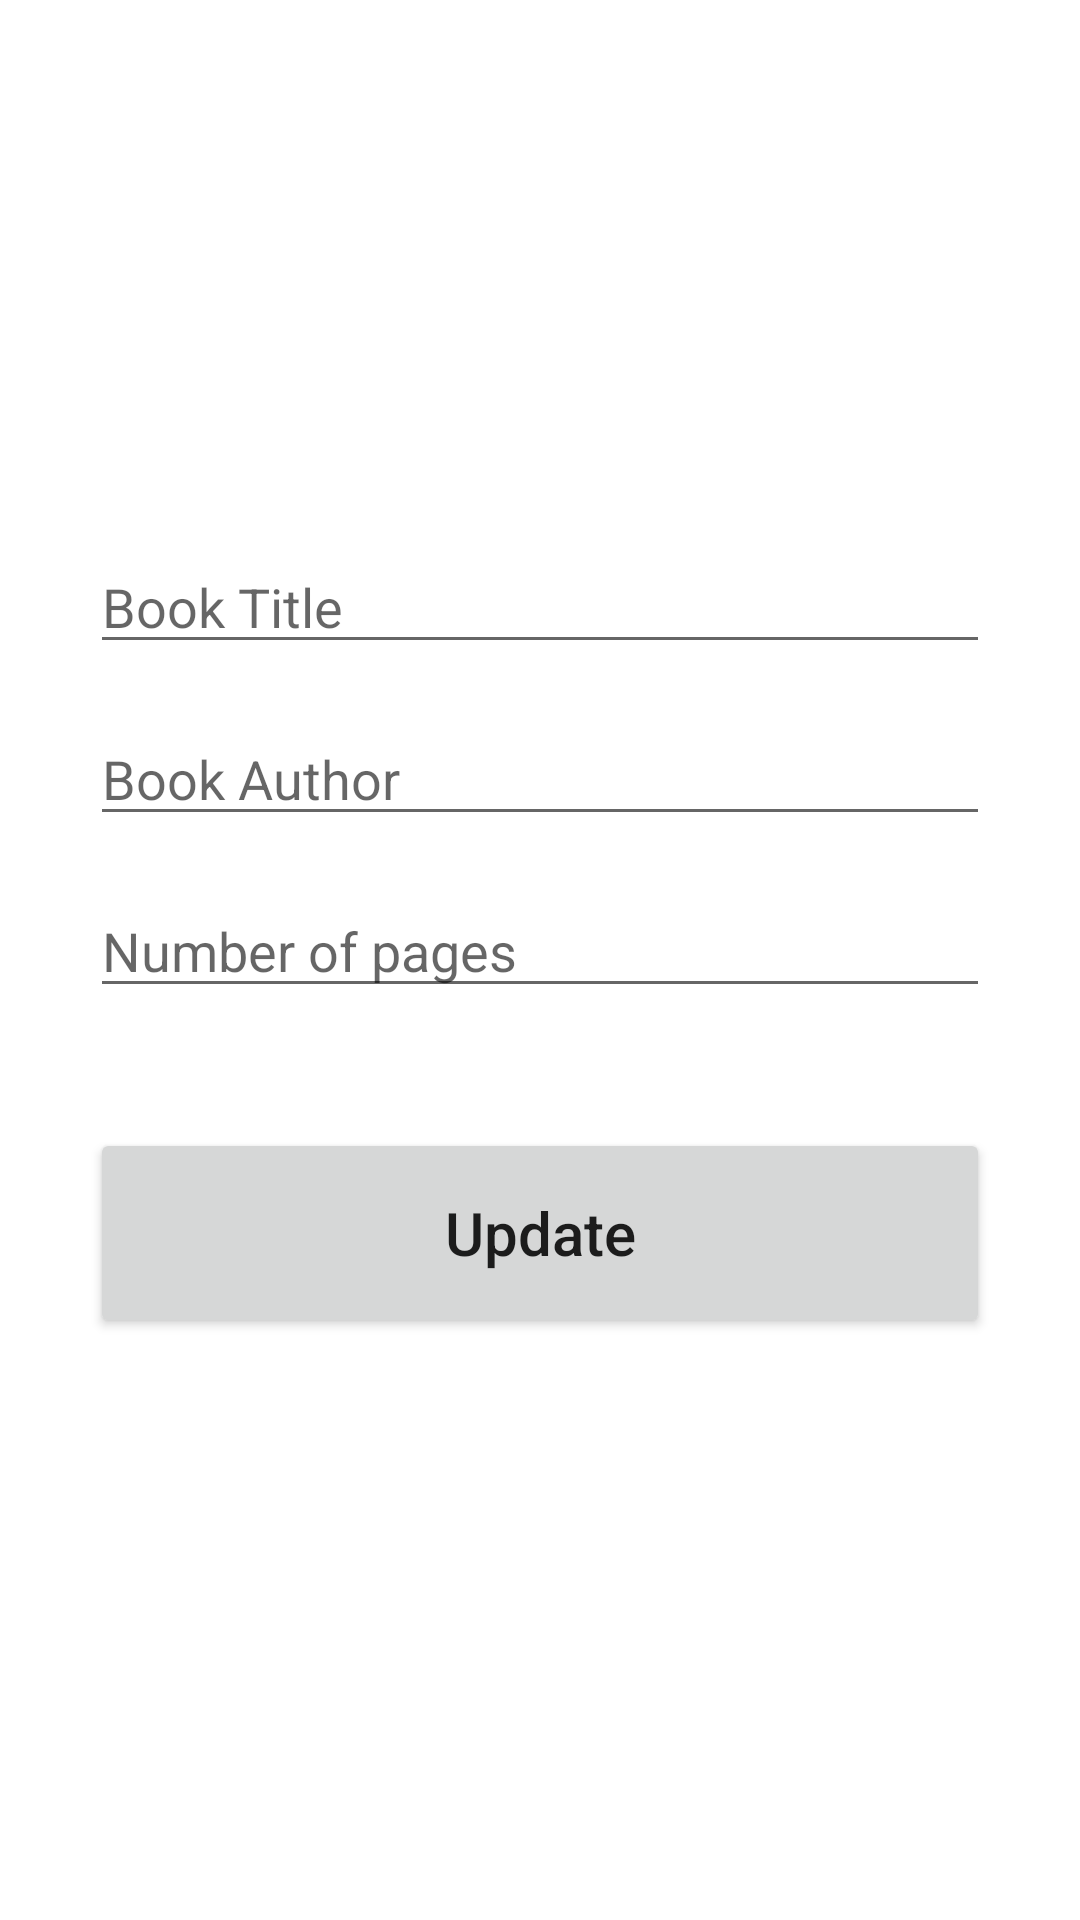

Reconstruct the res/layout file that produces this screen, plus the resources it refers to.
<!-- AndroidManifest.xml: application theme Theme.StevdzaSanSQLiteTutorial -->
<!-- res/layout/activity_update.xml -->
<?xml version="1.0" encoding="utf-8"?>
<androidx.constraintlayout.widget.ConstraintLayout xmlns:android="http://schemas.android.com/apk/res/android"
    xmlns:app="http://schemas.android.com/apk/res-auto"
    xmlns:tools="http://schemas.android.com/tools"
    android:layout_width="match_parent"
    android:layout_height="match_parent"
    android:padding="30dp"
    tools:context=".UpdateActivity">

    <EditText
        android:id="@+id/editTextTitle2"
        android:layout_width="match_parent"
        android:layout_height="wrap_content"
        android:layout_marginTop="150dp"
        android:ems="10"
        android:hint="Book Title"
        android:inputType="textPersonName"
        app:layout_constraintEnd_toEndOf="parent"
        app:layout_constraintStart_toStartOf="parent"
        app:layout_constraintTop_toTopOf="parent" />

    <EditText
        android:id="@+id/editTextAuthor2"
        android:layout_width="match_parent"
        android:layout_height="wrap_content"
        android:layout_marginTop="16dp"
        android:ems="10"
        android:hint="Book Author"
        android:inputType="textPersonName"
        app:layout_constraintEnd_toEndOf="parent"
        app:layout_constraintStart_toStartOf="parent"
        app:layout_constraintTop_toBottomOf="@+id/editTextTitle2" />

    <EditText
        android:id="@+id/editTextPages2"
        android:layout_width="match_parent"
        android:layout_height="wrap_content"
        android:layout_marginTop="16dp"
        android:ems="10"
        android:hint="Number of pages"
        android:inputType="number"
        app:layout_constraintEnd_toEndOf="parent"
        app:layout_constraintStart_toStartOf="parent"
        app:layout_constraintTop_toBottomOf="@+id/editTextAuthor2" />

    <Button
        android:id="@+id/buttonUpdate"
        android:layout_width="match_parent"
        android:layout_height="70dp"
        android:layout_marginTop="40dp"
        android:text="Update"
        android:textSize="20sp"
        android:textAllCaps="false"
        app:layout_constraintEnd_toEndOf="parent"
        app:layout_constraintStart_toStartOf="parent"
        app:layout_constraintTop_toBottomOf="@+id/editTextPages2" />

</androidx.constraintlayout.widget.ConstraintLayout>
<!-- resources referenced by this layout -->
<resources>
  <style name="Theme.StevdzaSanSQLiteTutorial" parent="Theme.MaterialComponents.DayNight.DarkActionBar">
          
          <item name="colorPrimary">@color/purple_500</item>
          <item name="colorPrimaryVariant">@color/purple_700</item>
          <item name="colorOnPrimary">@color/white</item>
          
          <item name="colorSecondary">@color/teal_200</item>
          <item name="colorSecondaryVariant">@color/teal_700</item>
          <item name="colorOnSecondary">@color/black</item>
          
          <item name="android:statusBarColor" tools:targetApi="l">?attr/colorPrimaryVariant</item>
          
      </style>
  <!-- not gathered from this repository: default colours our renderer supplied (Android Studio template values) -->
  <color name="purple_500">#FF6200EE</color>
  <color name="purple_700">#FF3700B3</color>
  <color name="teal_200">#FF03DAC5</color>
  <color name="teal_700">#FF018786</color>
  <color name="black">#FF000000</color>
  <color name="white">#FFFFFFFF</color>
</resources>
